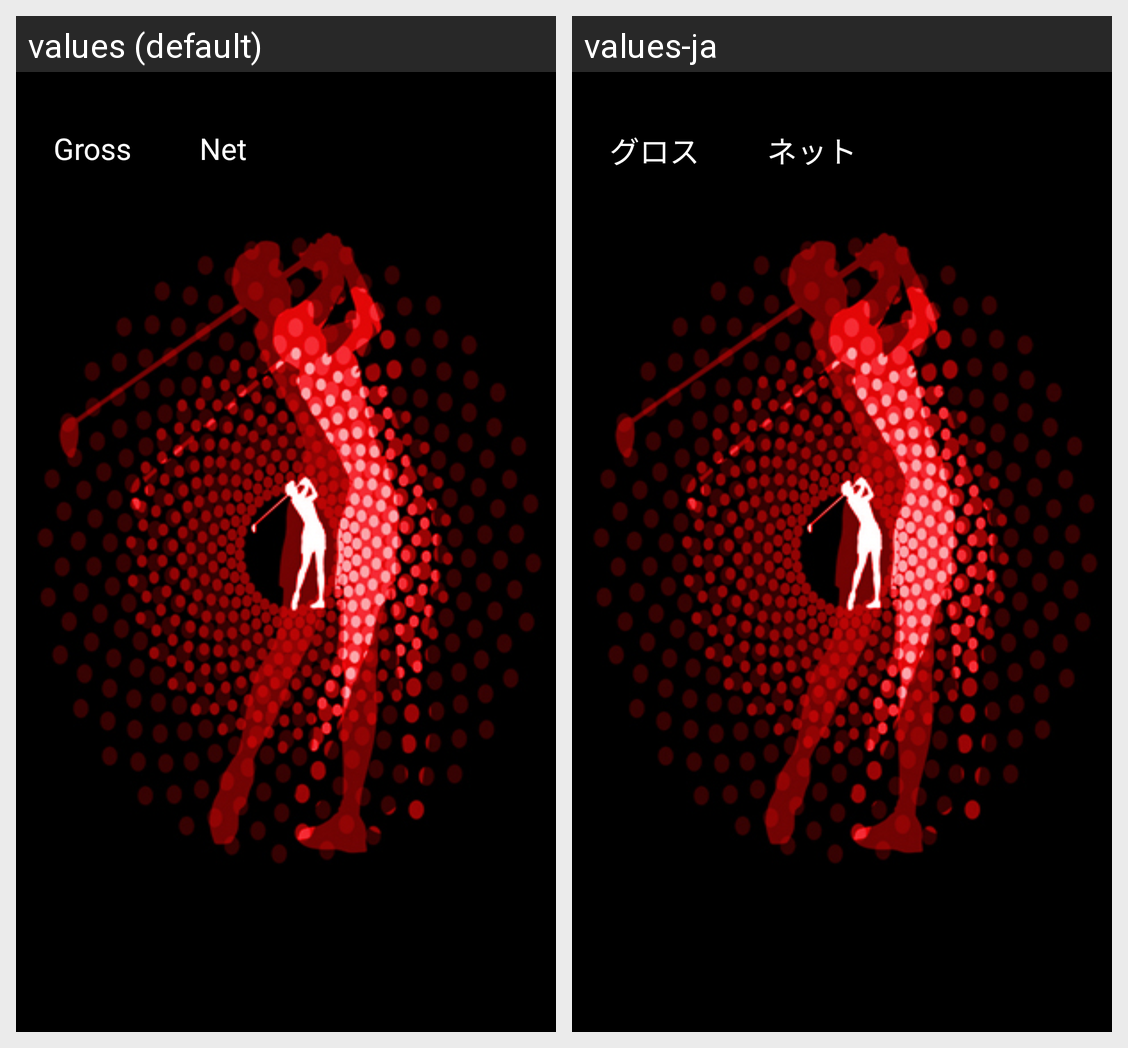

Strings drawn on this Android screen and how each of the app's shown locales translates them:
Android screen res/layout/score_counting_party_play_row.xml rendered under 2 locales, left to right: values (default), values-ja. Device: Nexus 5 (rendered at 1080×1920; each locale shown at half size, 540×960, under a caption strip naming it); theme AppTheme.
Strings drawn on this screen, with the default value and each locale's value (text and hints the layout hard-codes, and strings that could not be matched under every locale, appear in the picture but are not listed):

text_play_history_score_gross
  values: Gross
  values-ja: グロス

text_play_history_score_net
  values: Net
  values-ja: ネット
